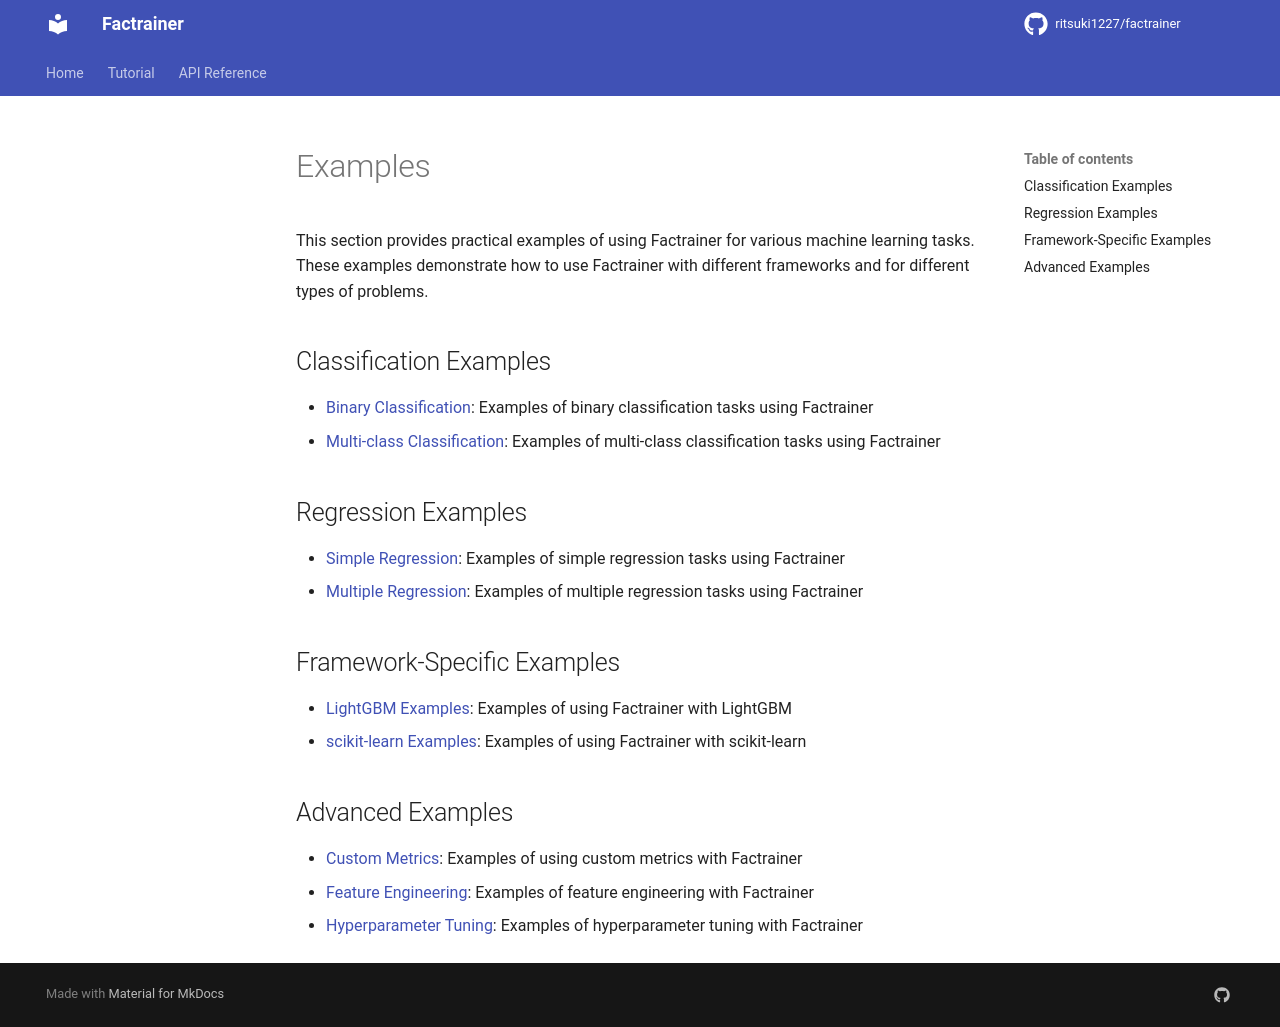

repository: ritsuki1227/factrainer · page: latest/examples/index.html · generator: mkdocs

# Examples

This section provides practical examples of using Factrainer for various machine learning tasks. These examples demonstrate how to use Factrainer with different frameworks and for different types of problems.

## Classification Examples

- [Binary Classification](classification.md#binary-classification): Examples of binary classification tasks using Factrainer
- [Multi-class Classification](classification.md#multi-class-classification): Examples of multi-class classification tasks using Factrainer

## Regression Examples

- [Simple Regression](regression.md#simple-regression): Examples of simple regression tasks using Factrainer
- [Multiple Regression](regression.md#multiple-regression): Examples of multiple regression tasks using Factrainer

## Framework-Specific Examples

- [LightGBM Examples](classification.md#lightgbm-examples): Examples of using Factrainer with LightGBM
- [scikit-learn Examples](regression.md#scikit-learn-examples): Examples of using Factrainer with scikit-learn

## Advanced Examples

- [Custom Metrics](classification.md#custom-metrics): Examples of using custom metrics with Factrainer
- [Feature Engineering](regression.md#feature-engineering): Examples of feature engineering with Factrainer
- [Hyperparameter Tuning](classification.md#hyperparameter-tuning): Examples of hyperparameter tuning with Factrainer
